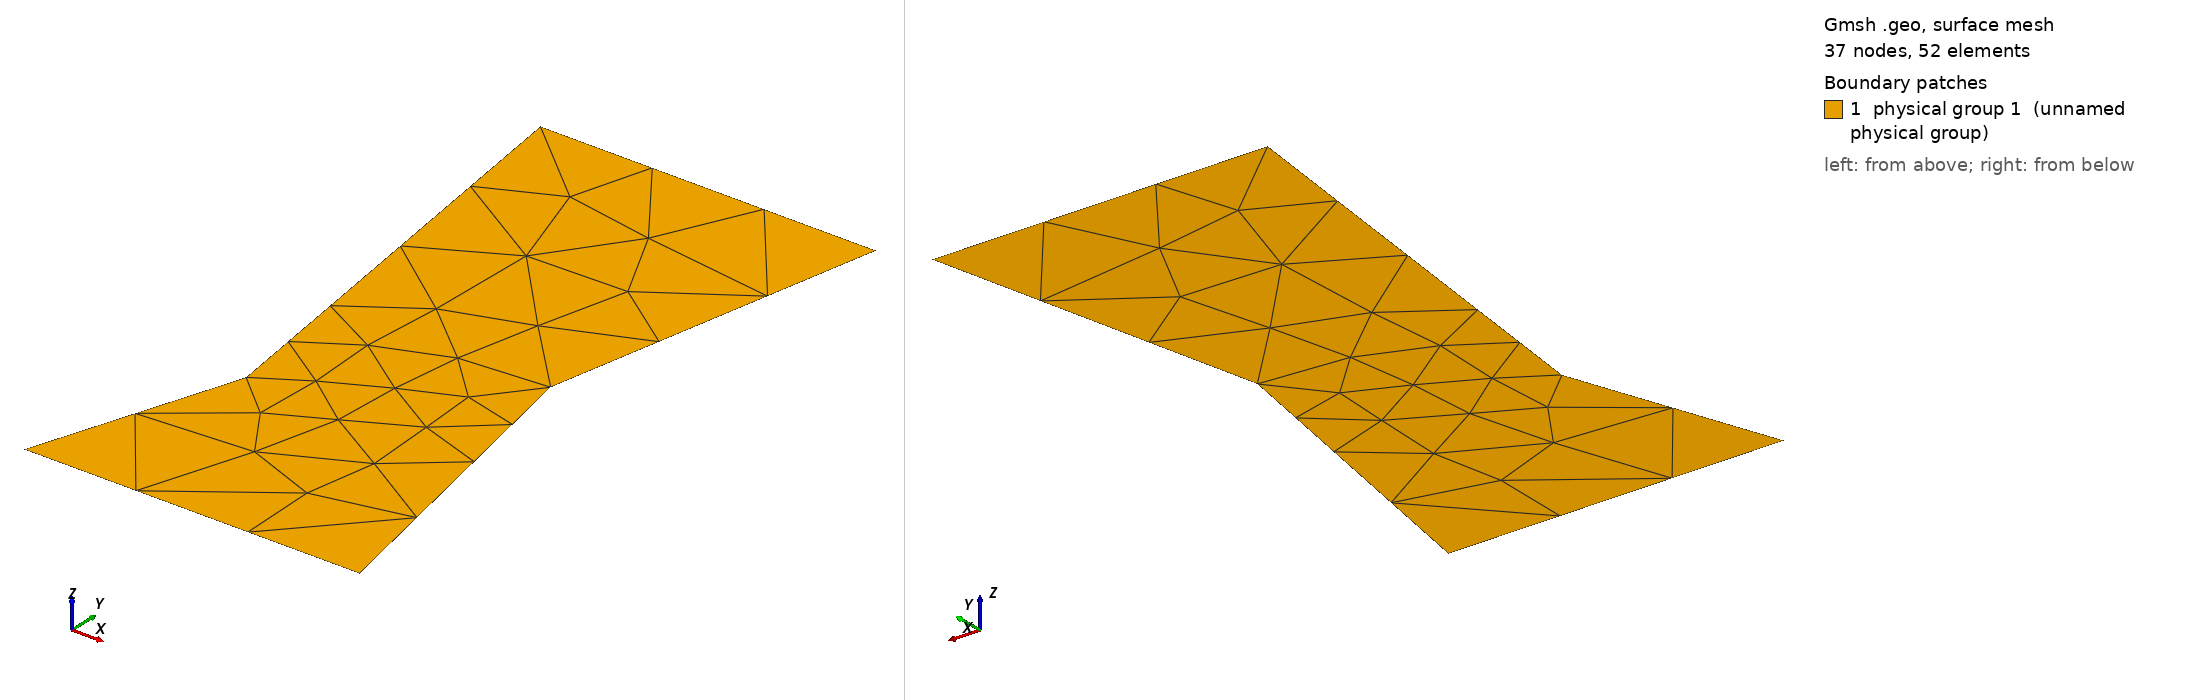

Gmsh geometry script, surface-meshed: 37 nodes, 52 surface elements. Boundary patches (legend numbers): 1 physical group 1 (unnamed physical group). Left view from above one corner, right view from below the opposite corner. Legend entries are the model's physical surfaces. The drawing asked Gmsh for element sizes between 1% and 20% of the model's largest extent; the script's own settings can give other sizes.

=== domain.geo (drawn) ===
SIZE = 1;
Point(1) = {0.5000000000000000, 0.5000000000000000, 0, 0.5*SIZE};
Point(2) = {0.5714285714285714, 0.0000000000000000, 0, 1*SIZE};
Point(3) = {0.6000000000000000, -0.2000000000000000, 0, 0.5*SIZE};
Point(4) = {0.5000000000000000, -0.5000000000000000, 0, 0.5*SIZE};
Point(5) = {1.0000000000000000, -0.5000000000000000, 0, 1*SIZE};
Point(6) = {0.9400000000000001, -0.2000000000000000, 0, 0.5*SIZE};
Point(7) = {0.9000000000000000, 0.0000000000000000, 0, 1*SIZE};
Point(8) = {1.0000000000000000, 0.5000000000000000, 0, 1*SIZE};
Line(1) = {1, 2};
Line(2) = {2, 3};
Line(3) = {3, 4};
Line(4) = {4, 5};
Line(5) = {5, 6};
Line(6) = {6, 7};
Line(7) = {7, 8};
Line(8) = {8, 1};
Physical Line(1) = {8};
Physical Line(2) = {4};
Physical Line(3) = {1};
Physical Line(4) = {2};
Physical Line(5) = {3};
Physical Line(6) = {5};
Physical Line(7) = {6};
Physical Line(8) = {7};
Line Loop(1) = {1,2,3,4,5,6,7,8};
Plane Surface(1) = {1};
Physical Surface(1) = {1};
